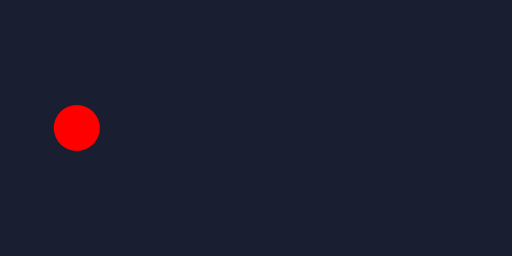
t = 0.00 s
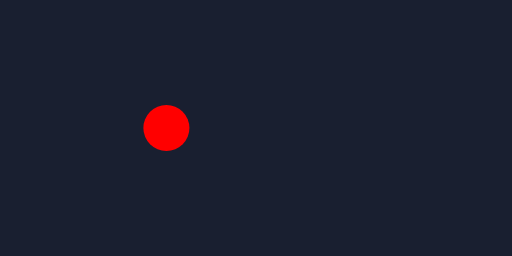
t = 0.25 s
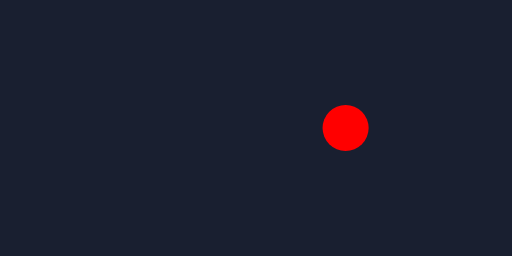
t = 0.75 s
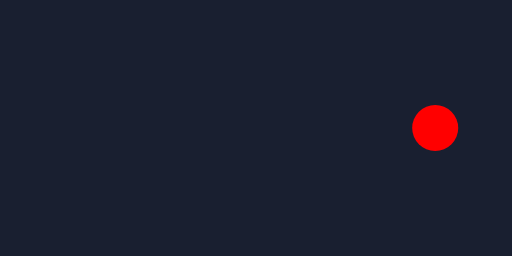
t = 1.00 s
t = 1.25 s: frame unchanged from t = 0.75 s, image omitted
t = 1.75 s: frame unchanged from t = 0.25 s, image omitted

The animated SVG that drew these frames (rendered in a browser with its animation timeline set to each time). Animation: 1 SMIL element (animate=1); one cycle of 2.00 s, repeats indefinitely.

<svg xmlns="http://www.w3.org/2000/svg" viewBox="0 0 200 100">
  <rect width="200" height="100" fill="#191f30"/>
  <circle id="dot" cx="30" cy="50" r="9" fill="red"><animate attributeName="cx" values="30;170;30" dur="2s" repeatCount="indefinite"/></circle>
</svg>
